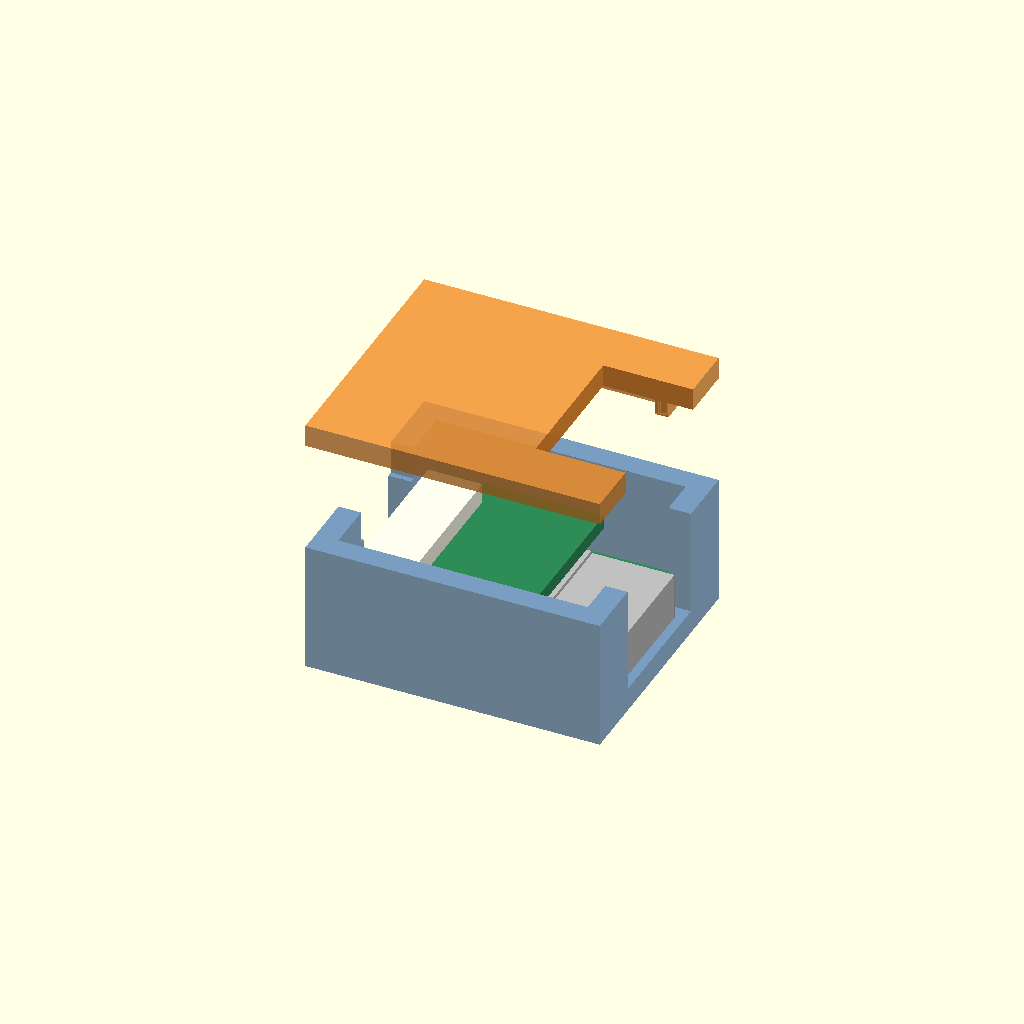
Cell 1: rendered with the file's own defaults.
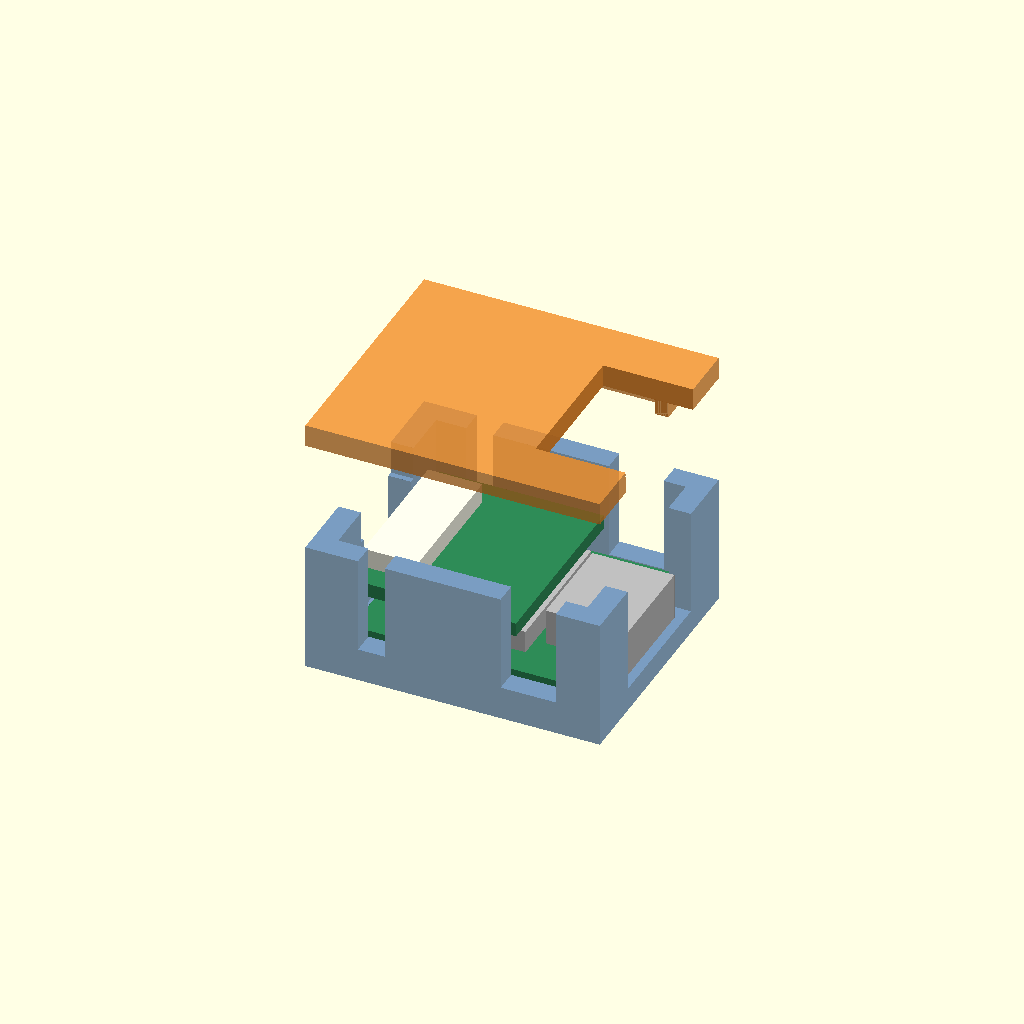
Cell 2: the same model with side_wire_exits = true.
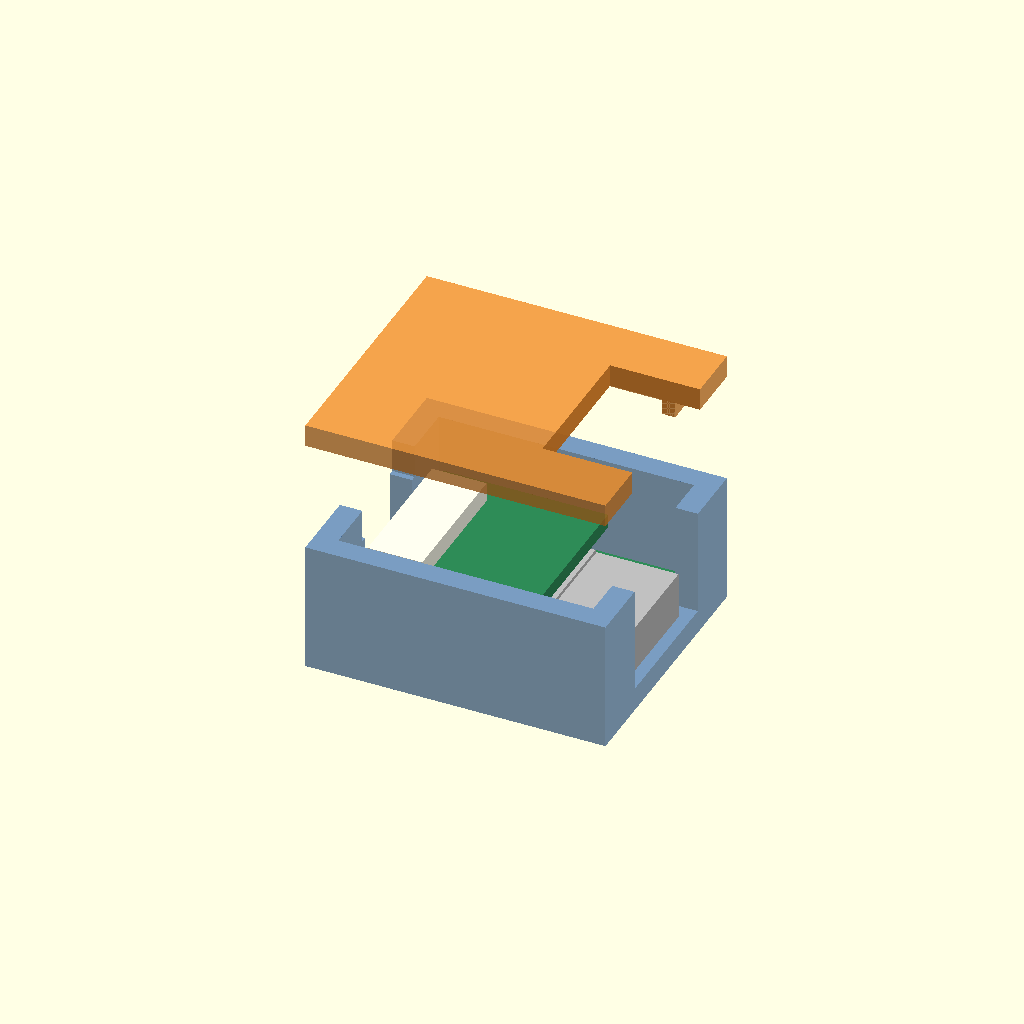
Cell 3 — board_clearance set to 0.5, the other parameters unchanged.
All cells are drawn from one camera (rotation 55°, 0°, 25°, orthographic, colour scheme Cornfield), so only the parameter changes between them.
Source of the model, hardware/recorder-holder/v6.5/recorder-case-v6.5.scad:
// 2026-10-16 V6.5 release: USB and SD openings each 0.6 mm wider.
// V6.4 case pocket, outline, seating height and flat tape-mount base retained.
// Prior fitted print bowed around the board; add 0.2 mm on each side.
// Print body flat base down and lid flat roof down. No underside rails.
// Ryan approved the V6.4 fit apart from tight port openings.
// V6.5 final port widening is CAD-verified; a new physical print is untested.
part = "exploded"; // body, lid, body_preview, fit_preview, assembly, exploded, collision
board_clearance = 0.25; // retain existing length clearance
extra_width = 0.40; // V6.4 adds 0.20 mm on each side of the board
rear_cable_width = 9; // +1 mm versus nearly fitting v4.3
rear_cable_bottom = 3; // 1 mm above the board's seating ledge
side_wire_exits = false; // Ryan requested cable exit opposite USB; keep sides solid
wall = 2.0;
floor_t = 2;
rail_h = 0; // flat continuous underside for mounting tape
pcb_l = 20.96;
pcb_w = 17.78;
pl = pcb_l + 2*board_clearance;
pw = pcb_w + 2*board_clearance + extra_width;
// Sense PCB overhangs the rear of the main PCB by 0.30 mm.
rear_extra = 0.75; // +0.4 mm pocket depth at cable end; PCB ledge unchanged
x0 = -wall-rear_extra;
x1 = pl+wall;
y0 = -wall;
y1 = pw+wall;
fpc_top = floor_t+6.93+0.25;
height_reduction = 1.0;
body_top = fpc_top+3.5-height_reduction;
lid_gap = 0.20; // internal locating lip clearance per side; not a snap fit
lid_t = 2;
seat_gap = 0; // roof underside rests on the body's top rim
lid_under = body_top+seat_gap;
lid_top = lid_under+lid_t;
lip_depth = 1.4; // lip bottom remains 1.1 mm above tallest reference connector
lip_wall = 1.2;
skirt_bottom = body_top-lip_depth;
usb_y = board_clearance+extra_width/2+2.78-((-10.59-1.65)/2);
usb_width = 12.1; // V6.5: +0.6 mm total, +0.3 mm per side
card_relief_width = usb_width+0.8; // V6.5: 12.9 mm, +0.6 mm total
card_access_depth = 8; // 3 mm deeper than V6.2; check physical access before bonding
usb_bottom = 2.1; // sill raised just 0.2 mm; below modeled connector bottom 2.26 mm
usb_top = 6.9;
wire_top = 6.6;
wire_ranges = [[pl/2+3.9,pl/2+8.8],[pl/2-8.8,pl/2-6.4]];
window_w = 10;
window_bottom = body_top-3;
eps = 0.02;
$fn = 40;

module body() {
  difference() {
    // Single flat-bottom shell; no feet or rails under the tape surface.
    translate([x0,y0,0]) cube([x1-x0,y1-y0,body_top]);
    // Full-depth pocket. Bottom board rests on the original perimeter ledge.
    translate([-rear_extra,0,floor_t])
      cube([pl+rear_extra,pw,body_top]);
    translate([1.2,1.2,floor_t-0.8]) cube([pl-2.4,pw-2.4,body_top]);
    // Top-open USB/card notch restores drop-in installation and card clearance.
    // V6.5 width 12.1 mm; actual card/cable access still needs a physical check.
    translate([pl-eps,usb_y-usb_width/2,usb_bottom])
      cube([wall+2*eps,usb_width,body_top]);
    // Top-open harness slots avoid threading soldered wires through closed holes.
    if(side_wire_exits) for(r=wire_ranges, side=[0,1])
      translate([r[0],side?pw-eps:y0-eps,floor_t+1])
        cube([r[1]-r[0],wall+2*eps,body_top]);
    // Rear foam inlet is an open-top notch capped by the lid (no TPU bridge).
    translate([x0-eps,(pw-window_w)/2,window_bottom])
      cube([wall+2*eps,window_w,body_top]);
    // Harness exit at -X, directly opposite the USB end. Open at the top so
    // the already-soldered recorder/harness can settle into the bottom.
    translate([x0-eps,(pw-rear_cable_width)/2,rear_cable_bottom])
      cube([wall+2*eps,rear_cable_width,body_top]);
  }
}

module lid() {
  difference() {
  union() {
    // Roof has exactly the body's outside width and length. Its underside
    // rests on the 2 mm body rim, leaving no overhanging outer skirt.
    translate([x0,y0,lid_under]) cube([x1-x0,y1-y0,lid_t]);
    // Small male locating lip fits inside the body pocket (a groove/rabbet
    // around its perimeter). Continuous rear edge: no wire slot in the lid.
    difference() {
      translate([-rear_extra+lid_gap,lid_gap,skirt_bottom])
        cube([pl+rear_extra-2*lid_gap,pw-2*lid_gap,lip_depth+eps]);
      translate([-rear_extra+lid_gap+lip_wall,lid_gap+lip_wall,skirt_bottom-eps])
        cube([pl+rear_extra-2*(lid_gap+lip_wall),pw-2*(lid_gap+lip_wall),lip_depth+3*eps]);
      // Remove the internal front lip above the USB/card notch.
      // The roof access cut below keeps the card accessible after bonding.
      translate([pl-lid_gap-lip_wall-0.3,usb_y-card_relief_width/2,skirt_bottom-eps])
        cube([wall+lid_gap+lip_wall+1,card_relief_width,lip_depth+3*eps]);
    }
    // Reference connector top is z=9.18; lip bottom is z=10.28. Actual
    // solder/wires and inserted card still require a physical clearance check.
  }
  // Through-roof, edge-open card access. Removes both roof and locating lip
  // over the card end; side shoulders and rear lip remain for location/bonding.
  translate([x1-card_access_depth,usb_y-card_relief_width/2,skirt_bottom-eps])
    cube([card_access_depth+eps,card_relief_width,lid_top-skirt_bottom+2*eps]);
  }
}

// Simplified visual board only; never included in either printable export.
module step_box(a,b,c,d,e,f) {
  translate([board_clearance+a+8.67,board_clearance+extra_width/2+2.78-f,floor_t+c+0.25])
    cube([b-a,f-e,d-c]);
}
module board() {
  color("seagreen") step_box(-8.67,12.28,-0.25,1,-15,2.78);
  color("seagreen") step_box(-8.97,5.70,3.93,5.18,-14.50,2.28);
  color("silver") step_box(6.51,13.81,0.01,4.21,-10.59,-1.65);
  color("silver") step_box(-5.03,5.57,1,3,-12.41,0.19);
  color("ivory") step_box(-8.84,-3.99,5.17,6.93,-12.11,0.20);
}
if(part=="body") translate([0,0,rail_h]) body();
if(part=="body_preview") color([0.25,0.45,0.7]) body();
if(part=="fit_preview") {
  color([0.25,0.45,0.7,0.55]) body();
  board();
}
if(part=="lid") translate([0,0,lid_top]) mirror([0,0,1]) lid();
if(part=="assembly" || part=="exploded") {
  color([0.25,0.45,0.7,0.7]) body();
  board();
  translate([0,0,part=="exploded"?10:0]) color([0.95,0.55,0.15,0.8]) lid();
}
if(part=="collision") {
  intersection(){ body(); lid(); }
  intersection(){ body(); board(); }
  intersection(){ lid(); board(); }
}
Customizer parameters (derived from the source; name, type, default, range or options):
part: string, default "exploded"
board_clearance: number, default 0.25
extra_width: number, default 0.4
rear_cable_width: number, default 9
rear_cable_bottom: number, default 3
side_wire_exits: bool, default false
wall: number, default 2
floor_t: number, default 2
rail_h: number, default 0
pcb_l: number, default 20.96
pcb_w: number, default 17.78
rear_extra: number, default 0.75
height_reduction: number, default 1
lid_gap: number, default 0.2
lid_t: number, default 2
seat_gap: number, default 0
lip_depth: number, default 1.4
lip_wall: number, default 1.2
usb_width: number, default 12.1
card_access_depth: number, default 8
usb_bottom: number, default 2.1
usb_top: number, default 6.9
wire_top: number, default 6.6
window_w: number, default 10
eps: number, default 0.02
